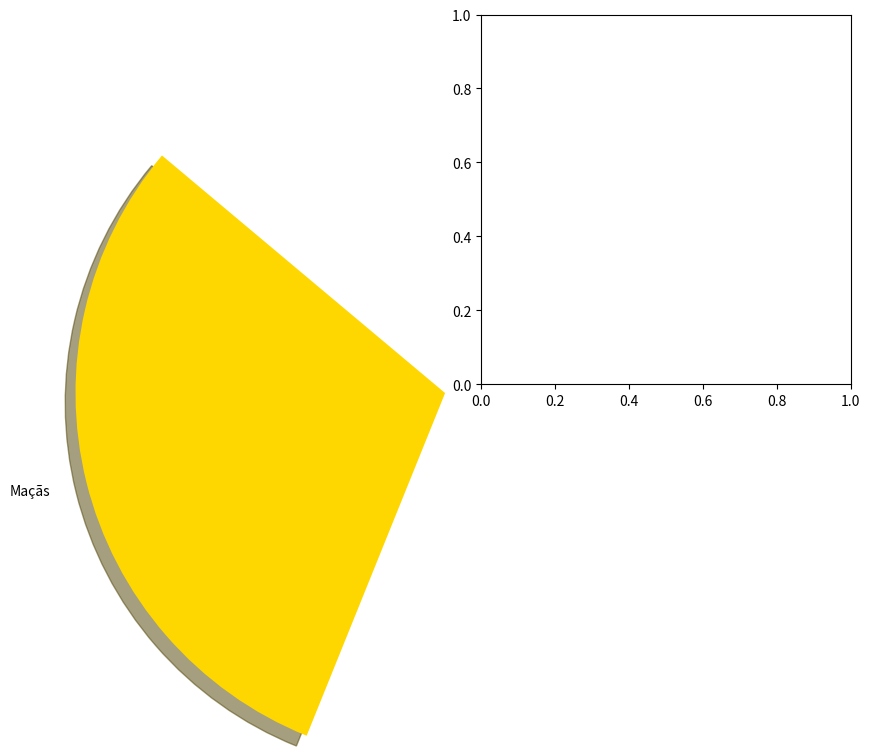

Python code for this plot: (Note: this script raises an exception after producing the figure.)
import matplotlib.pyplot as plt

labes = ['Maçãs', 'Bananas', 'Cerejas', 'Damasco']
sizes = [30, 25, 20, 25]
colors = ['gold', 'yellowgreen', 'lightcoral', 'lightskyblue']
explode = (0.1, 0, 0, 0) # "Explode" a primeira fatia (Maçãs)

plt.pie(sizes,explode=explode, labels=labes, colors=colors,
        autopct='%1.1f%', shadow=True, startangle=140)

plt.title('Distribuição de Frutas')

plt.axis('equal') # Equal aspect ratio garante que o gráfico seja um círculo
plt.show()